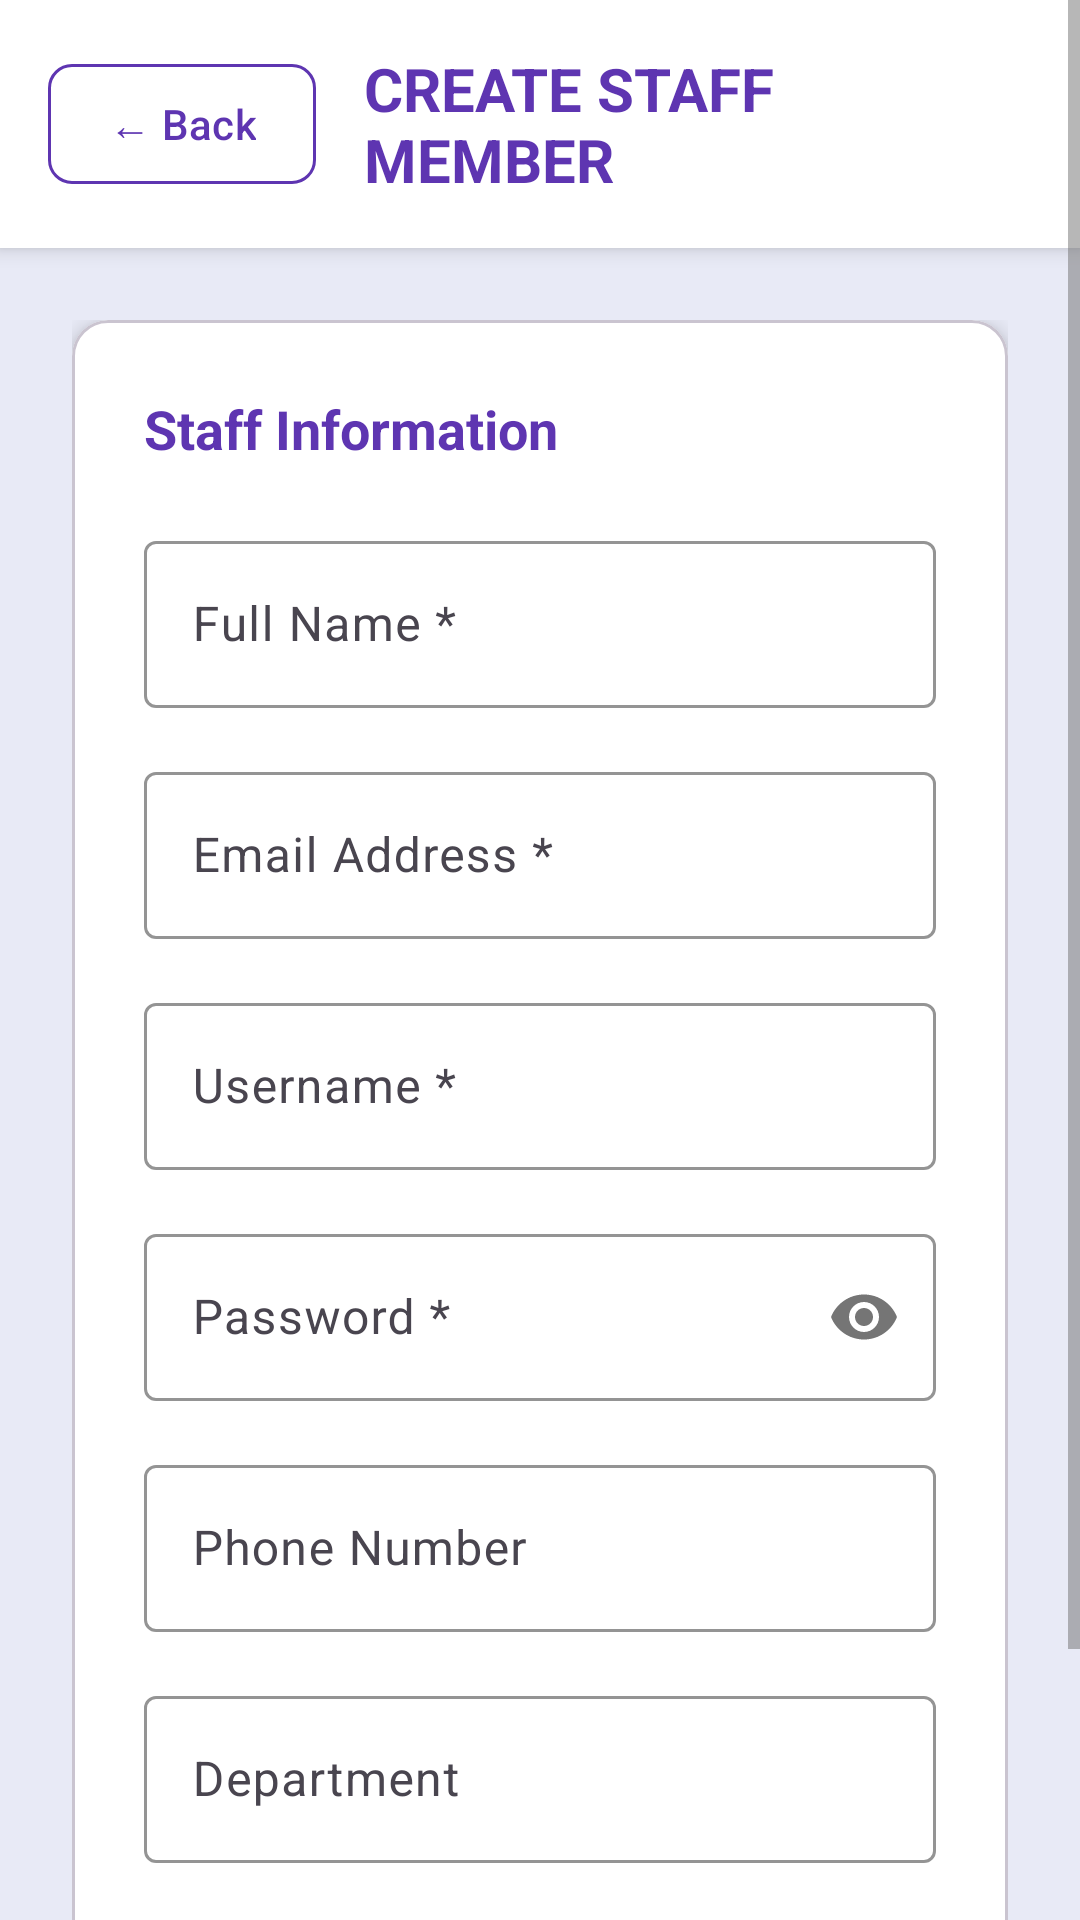

Android layout source for this screen:
<!-- AndroidManifest.xml: application theme Theme.MYBANK -->
<!-- res/layout/activity_create_staff.xml -->
<?xml version="1.0" encoding="utf-8"?>
<ScrollView xmlns:android="http://schemas.android.com/apk/res/android"
    xmlns:app="http://schemas.android.com/apk/res-auto"
    android:layout_width="match_parent"
    android:layout_height="match_parent"
    android:fillViewport="true"
    android:background="#E8EAF6">

    <LinearLayout
        android:layout_width="match_parent"
        android:layout_height="wrap_content"
        android:orientation="vertical">

        
        <LinearLayout
            android:layout_width="match_parent"
            android:layout_height="wrap_content"
            android:orientation="horizontal"
            android:padding="16dp"
            android:gravity="center_vertical"
            android:background="@android:color/white"
            android:elevation="4dp">

            <com.google.android.material.button.MaterialButton
                android:id="@+id/backButton"
                android:layout_width="wrap_content"
                android:layout_height="48dp"
                android:text="← Back"
                android:textColor="#5E35B1"
                android:backgroundTint="@android:color/white"
                android:textAllCaps="false"
                android:textSize="14sp"
                app:strokeColor="#5E35B1"
                app:strokeWidth="1dp"
                app:cornerRadius="8dp"
                android:paddingStart="20dp"
                android:paddingEnd="20dp"/>

            <TextView
                android:layout_width="0dp"
                android:layout_height="wrap_content"
                android:layout_weight="1"
                android:text="CREATE STAFF MEMBER"
                android:textSize="20sp"
                android:textStyle="bold"
                android:textColor="#5E35B1"
                android:layout_marginStart="16dp"/>

        </LinearLayout>

        
        <LinearLayout
            android:layout_width="match_parent"
            android:layout_height="wrap_content"
            android:orientation="vertical"
            android:padding="24dp">

            <com.google.android.material.card.MaterialCardView
                android:layout_width="match_parent"
                android:layout_height="wrap_content"
                app:cardElevation="4dp"
                app:cardCornerRadius="12dp"
                app:cardBackgroundColor="@android:color/white">

                <LinearLayout
                    android:layout_width="match_parent"
                    android:layout_height="wrap_content"
                    android:orientation="vertical"
                    android:padding="24dp">

                    <TextView
                        android:layout_width="wrap_content"
                        android:layout_height="wrap_content"
                        android:text="Staff Information"
                        android:textSize="18sp"
                        android:textStyle="bold"
                        android:textColor="#5E35B1"
                        android:layout_marginBottom="20dp"/>

                    
                    <com.google.android.material.textfield.TextInputLayout
                        android:layout_width="match_parent"
                        android:layout_height="wrap_content"
                        android:hint="Full Name *"
                        app:boxStrokeColor="#5E35B1"
                        app:hintTextColor="#5E35B1"
                        android:layout_marginBottom="16dp">

                        <com.google.android.material.textfield.TextInputEditText
                            android:id="@+id/fullNameInput"
                            android:layout_width="match_parent"
                            android:layout_height="wrap_content"
                            android:inputType="textPersonName"/>

                    </com.google.android.material.textfield.TextInputLayout>

                    
                    <com.google.android.material.textfield.TextInputLayout
                        android:layout_width="match_parent"
                        android:layout_height="wrap_content"
                        android:hint="Email Address *"
                        app:boxStrokeColor="#5E35B1"
                        app:hintTextColor="#5E35B1"
                        android:layout_marginBottom="16dp">

                        <com.google.android.material.textfield.TextInputEditText
                            android:id="@+id/emailInput"
                            android:layout_width="match_parent"
                            android:layout_height="wrap_content"
                            android:inputType="textEmailAddress"/>

                    </com.google.android.material.textfield.TextInputLayout>

                    
                    <com.google.android.material.textfield.TextInputLayout
                        android:layout_width="match_parent"
                        android:layout_height="wrap_content"
                        android:hint="Username *"
                        app:boxStrokeColor="#5E35B1"
                        app:hintTextColor="#5E35B1"
                        android:layout_marginBottom="16dp">

                        <com.google.android.material.textfield.TextInputEditText
                            android:id="@+id/usernameInput"
                            android:layout_width="match_parent"
                            android:layout_height="wrap_content"
                            android:inputType="text"/>

                    </com.google.android.material.textfield.TextInputLayout>

                    
                    <com.google.android.material.textfield.TextInputLayout
                        android:layout_width="match_parent"
                        android:layout_height="wrap_content"
                        android:hint="Password *"
                        app:boxStrokeColor="#5E35B1"
                        app:hintTextColor="#5E35B1"
                        app:passwordToggleEnabled="true"
                        android:layout_marginBottom="16dp">

                        <com.google.android.material.textfield.TextInputEditText
                            android:id="@+id/passwordInput"
                            android:layout_width="match_parent"
                            android:layout_height="wrap_content"
                            android:inputType="textPassword"/>

                    </com.google.android.material.textfield.TextInputLayout>

                    
                    <com.google.android.material.textfield.TextInputLayout
                        android:layout_width="match_parent"
                        android:layout_height="wrap_content"
                        android:hint="Phone Number"
                        app:boxStrokeColor="#5E35B1"
                        app:hintTextColor="#5E35B1"
                        android:layout_marginBottom="16dp">

                        <com.google.android.material.textfield.TextInputEditText
                            android:id="@+id/phoneInput"
                            android:layout_width="match_parent"
                            android:layout_height="wrap_content"
                            android:inputType="phone"/>

                    </com.google.android.material.textfield.TextInputLayout>

                    
                    <com.google.android.material.textfield.TextInputLayout
                        android:layout_width="match_parent"
                        android:layout_height="wrap_content"
                        android:hint="Department"
                        app:boxStrokeColor="#5E35B1"
                        app:hintTextColor="#5E35B1"
                        android:layout_marginBottom="20dp">

                        <com.google.android.material.textfield.TextInputEditText
                            android:id="@+id/departmentInput"
                            android:layout_width="match_parent"
                            android:layout_height="wrap_content"
                            android:inputType="text"/>

                    </com.google.android.material.textfield.TextInputLayout>

                    
                    <com.google.android.material.button.MaterialButton
                        android:id="@+id/createButton"
                        android:layout_width="match_parent"
                        android:layout_height="56dp"
                        android:text="Create Staff Member"
                        android:textColor="@android:color/white"
                        android:backgroundTint="#5E35B1"
                        android:textAllCaps="false"
                        android:textSize="16sp"
                        android:textStyle="bold"
                        app:cornerRadius="8dp"/>

                </LinearLayout>

            </com.google.android.material.card.MaterialCardView>

            
            <ProgressBar
                android:id="@+id/progressBar"
                android:layout_width="wrap_content"
                android:layout_height="wrap_content"
                android:layout_gravity="center"
                android:layout_marginTop="16dp"
                android:visibility="gone"/>

        </LinearLayout>

    </LinearLayout>

</ScrollView>
<!-- resources referenced by this layout -->
<resources>
  <style name="Theme.MYBANK" parent="Base.Theme.MYBANK">
          <item name="android:statusBarColor">@color/primary_dark</item>
      </style>
  <style name="Base.Theme.MYBANK" parent="Theme.Material3.Light.NoActionBar">
          <item name="colorPrimary">@color/primary</item>
          <item name="colorPrimaryDark">@color/primary_dark</item>
          <item name="colorAccent">@color/accent</item>
          <item name="android:windowBackground">@color/background</item>
          <item name="android:textColorPrimary">@color/text_primary</item>
          <item name="android:textColorSecondary">@color/text_secondary</item>
      </style>
  <color name="primary_dark">#1565C0</color>
  <color name="primary">#1976D2</color>
  <color name="accent">#FF9800</color>
  <color name="background">#F5F5F5</color>
  <color name="text_primary">#212121</color>
  <color name="text_secondary">#757575</color>
</resources>
